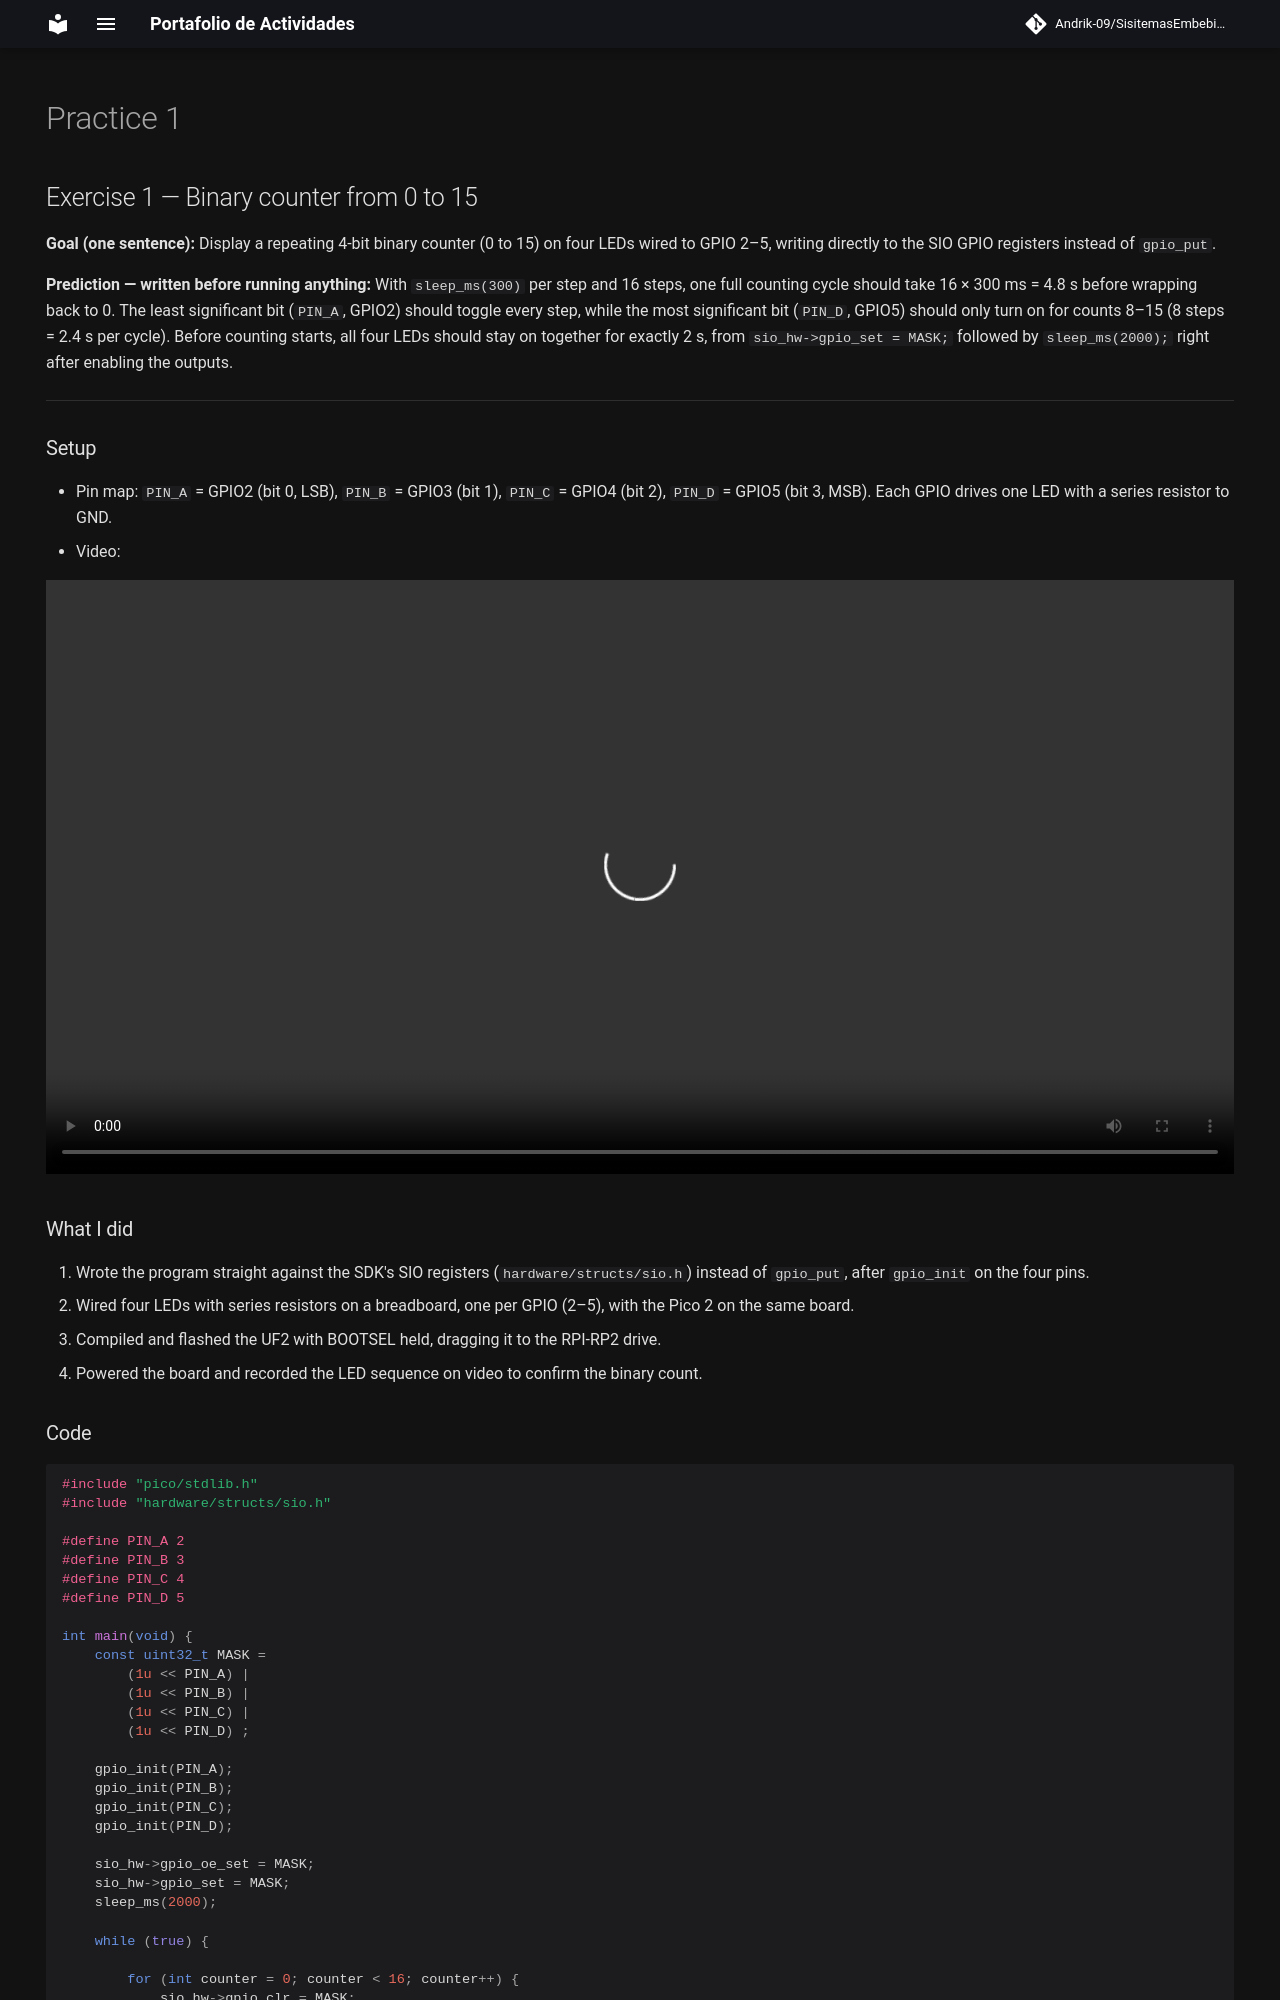

repository: Andrik-09/SisitemasEmbebidosAyM · page: practica1/index.html · generator: mkdocs

# Practice 1

## Exercise 1 — Binary counter from 0 to 15

**Goal (one sentence):** Display a repeating 4-bit binary counter (0 to 15) on four LEDs wired to GPIO 2–5, writing directly to the SIO GPIO registers instead of `gpio_put`.

**Prediction — written before running anything:** With `sleep_ms(300)` per step and 16 steps, one full counting cycle should take 16 × 300 ms = 4.8 s before wrapping back to 0. The least significant bit (`PIN_A`, GPIO2) should toggle every step, while the most significant bit (`PIN_D`, GPIO5) should only turn on for counts 8–15 (8 steps = 2.4 s per cycle). Before counting starts, all four LEDs should stay on together for exactly 2 s, from `sio_hw->gpio_set = MASK;` followed by `sleep_ms(2000);` right after enabling the outputs.

---

### Setup

- Pin map: `PIN_A` = GPIO2 (bit 0, LSB), `PIN_B` = GPIO3 (bit 1), `PIN_C` = GPIO4 (bit 2), `PIN_D` = GPIO5 (bit 3, MSB). Each GPIO drives one LED with a series resistor to GND.
- Video:

<video controls width="100%" src="../recursos/videos/practica1-ejercicio1.mp4"></video>

### What I did

1. Wrote the program straight against the SDK's SIO registers (`hardware/structs/sio.h`) instead of `gpio_put`, after `gpio_init` on the four pins.
2. Wired four LEDs with series resistors on a breadboard, one per GPIO (2–5), with the Pico 2 on the same board.
3. Compiled and flashed the UF2 with BOOTSEL held, dragging it to the RPI-RP2 drive.
4. Powered the board and recorded the LED sequence on video to confirm the binary count.

### Code

```c
#include "pico/stdlib.h"
#include "hardware/structs/sio.h"

#define PIN_A 2
#define PIN_B 3
#define PIN_C 4
#define PIN_D 5

int main(void) {
    const uint32_t MASK =
        (1u << PIN_A) |
        (1u << PIN_B) |
        (1u << PIN_C) |
        (1u << PIN_D) ;

    gpio_init(PIN_A);
    gpio_init(PIN_B);
    gpio_init(PIN_C);
    gpio_init(PIN_D);

    sio_hw->gpio_oe_set = MASK;
    sio_hw->gpio_set = MASK;
    sleep_ms(2000);

    while (true) {

        for (int counter = 0; counter < 16; counter++) {
            sio_hw->gpio_clr = MASK;
            sio_hw->gpio_set = counter << PIN_A;
            sleep_ms(300);
        }

    }
}
```

---
